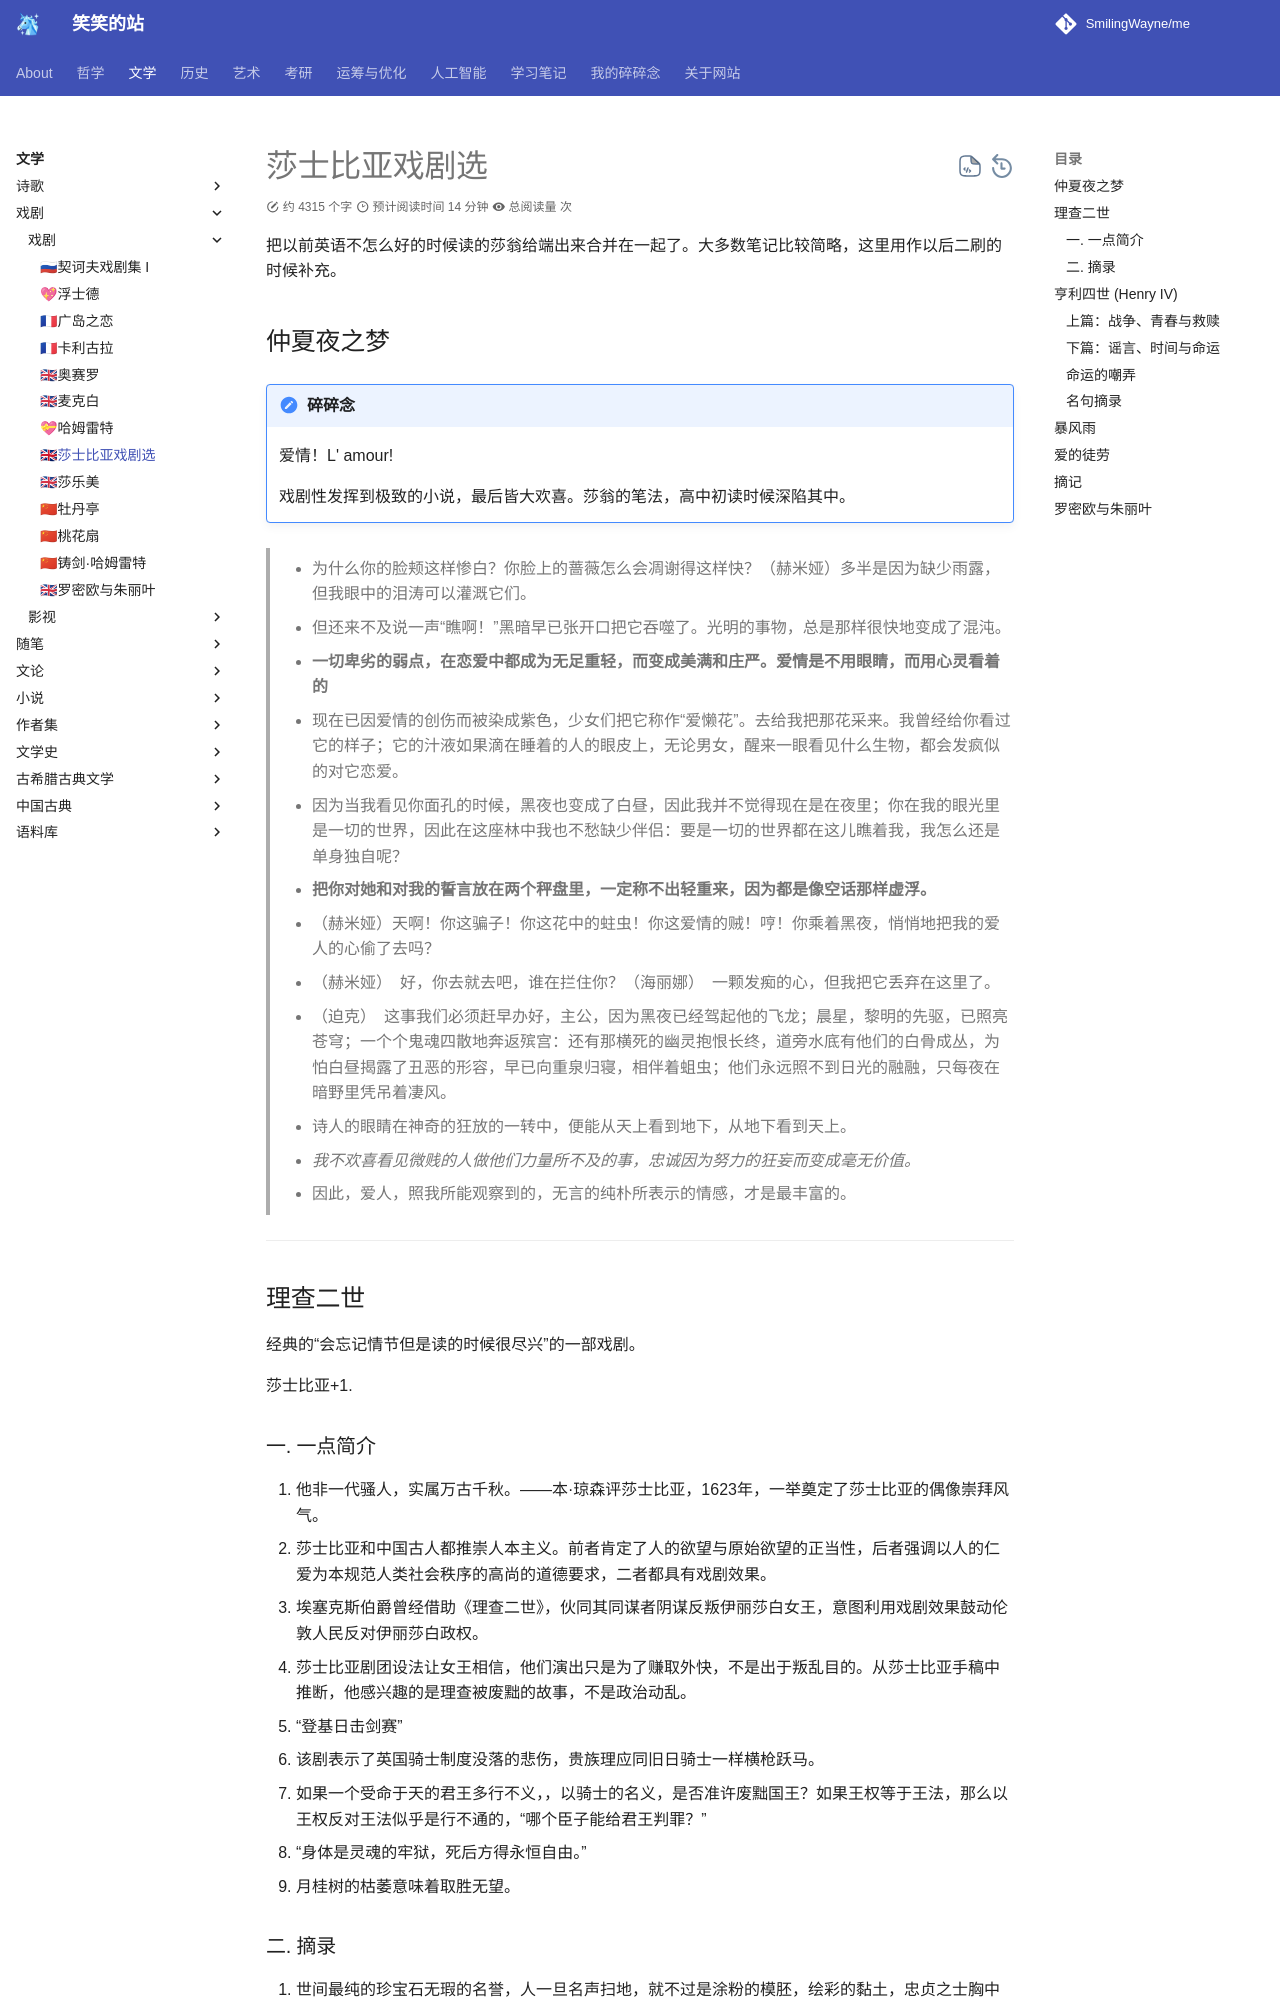

repository: SmilingWayne/me · page: Plays/Shakespeare_others/index.html · generator: mkdocs

# 莎士比亚戏剧选

把以前英语不怎么好的时候读的莎翁给端出来合并在一起了。大多数笔记比较简略，这里用作以后二刷的时候补充。

## 仲夏夜之梦

!!! note "碎碎念"
    爱情！L' amour! 

    戏剧性发挥到极致的小说，最后皆大欢喜。莎翁的笔法，高中初读时候深陷其中。


> - 为什么你的脸颊这样惨白？你脸上的蔷薇怎么会凋谢得这样快？（赫米娅）多半是因为缺少雨露，但我眼中的泪涛可以灌溉它们。
> 
> - 但还来不及说一声“瞧啊！”黑暗早已张开口把它吞噬了。光明的事物，总是那样很快地变成了混沌。
> 
> - **一切卑劣的弱点，在恋爱中都成为无足重轻，而变成美满和庄严。爱情是不用眼睛，而用心灵看着的**
> 
> - 现在已因爱情的创伤而被染成紫色，少女们把它称作“爱懒花”。去给我把那花采来。我曾经给你看过它的样子；它的汁液如果滴在睡着的人的眼皮上，无论男女，醒来一眼看见什么生物，都会发疯似的对它恋爱。
> 
> - 因为当我看见你面孔的时候，黑夜也变成了白昼，因此我并不觉得现在是在夜里；你在我的眼光里是一切的世界，因此在这座林中我也不愁缺少伴侣：要是一切的世界都在这儿瞧着我，我怎么还是单身独自呢？　
> 
> - **把你对她和对我的誓言放在两个秤盘里，一定称不出轻重来，因为都是像空话那样虚浮。**
> 
> - （赫米娅）天啊！你这骗子！你这花中的蛀虫！你这爱情的贼！哼！你乘着黑夜，悄悄地把我的爱人的心偷了去吗？
> 
> - （赫米娅）　好，你去就去吧，谁在拦住你？（海丽娜）　一颗发痴的心，但我把它丢弃在这里了。
> 
> - （迫克）　这事我们必须赶早办好，主公，因为黑夜已经驾起他的飞龙；晨星，黎明的先驱，已照亮苍穹；一个个鬼魂四散地奔返殡宫：还有那横死的幽灵抱恨长终，道旁水底有他们的白骨成丛，为怕白昼揭露了丑恶的形容，早已向重泉归寝，相伴着蛆虫；他们永远照不到日光的融融，只每夜在暗野里凭吊着凄风。
> 
> - 诗人的眼睛在神奇的狂放的一转中，便能从天上看到地下，从地下看到天上。
> 
> - *我不欢喜看见微贱的人做他们力量所不及的事，忠诚因为努力的狂妄而变成毫无价值。*
> 
> - 因此，爱人，照我所能观察到的，无言的纯朴所表示的情感，才是最丰富的。

----


## 理查二世

经典的“会忘记情节但是读的时候很尽兴”的一部戏剧。

莎士比亚+1.


### 一. 一点简介

1. 他非一代骚人，实属万古千秋。——本·琼森评莎士比亚，1623年，一举奠定了莎士比亚的偶像崇拜风气。
2. 莎士比亚和中国古人都推崇人本主义。前者肯定了人的欲望与原始欲望的正当性，后者强调以人的仁爱为本规范人类社会秩序的高尚的道德要求，二者都具有戏剧效果。
3. 埃塞克斯伯爵曾经借助《理查二世》，伙同其同谋者阴谋反叛伊丽莎白女王，意图利用戏剧效果鼓动伦敦人民反对伊丽莎白政权。
4. 莎士比亚剧团设法让女王相信，他们演出只是为了赚取外快，不是出于叛乱目的。从莎士比亚手稿中推断，他感兴趣的是理查被废黜的故事，不是政治动乱。
5. “登基日击剑赛”
6. 该剧表示了英国骑士制度没落的悲伤，贵族理应同旧日骑士一样横枪跃马。
7. 如果一个受命于天的君王多行不义，，以骑士的名义，是否准许废黜国王？如果王权等于王法，那么以王权反对王法似乎是行不通的，“哪个臣子能给君王判罪？”
8. “身体是灵魂的牢狱，死后方得永恒自由。”
9. 月桂树的枯萎意味着取胜无望。
